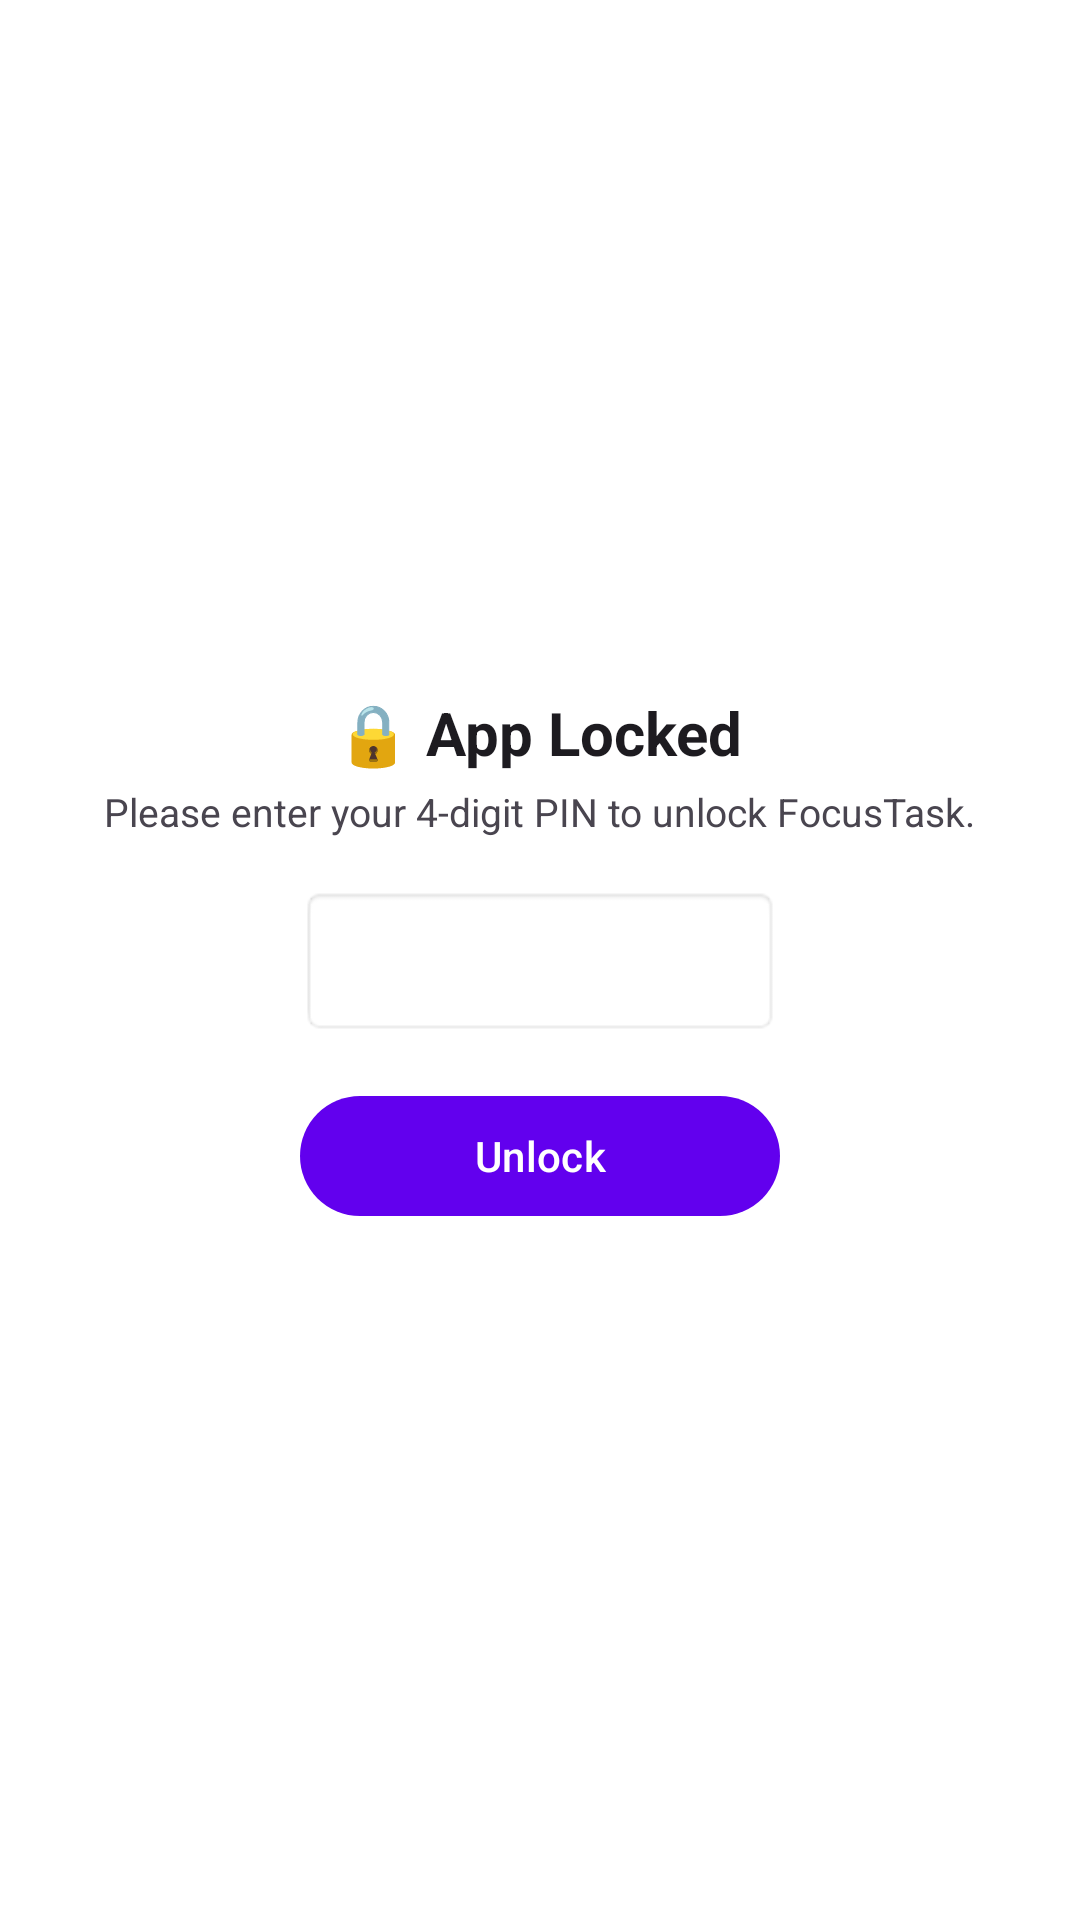

Layout XML and referenced resources for this Android screen:
<!-- AndroidManifest.xml: application theme Theme.Codvedx_t_1 -->
<!-- res/layout/dialog_pin_lock.xml -->
<?xml version="1.0" encoding="utf-8"?>
<LinearLayout xmlns:android="http://schemas.android.com/apk/res/android"
    xmlns:app="http://schemas.android.com/apk/res-auto"
    android:layout_width="match_parent"
    android:layout_height="wrap_content"
    android:orientation="vertical"
    android:padding="24dp"
    android:gravity="center"
    android:background="@color/card_background">

    <TextView
        android:layout_width="wrap_content"
        android:layout_height="wrap_content"
        android:text="🔒 App Locked"
        android:textSize="20sp"
        android:textStyle="bold"
        android:textColor="?android:attr/textColorPrimary" />

    <TextView
        android:layout_width="wrap_content"
        android:layout_height="wrap_content"
        android:text="Please enter your 4-digit PIN to unlock FocusTask."
        android:textSize="13sp"
        android:textColor="?android:attr/textColorSecondary"
        android:layout_marginTop="4dp" />

    <EditText
        android:id="@+id/etPinInput"
        android:layout_width="160dp"
        android:layout_height="50dp"
        android:inputType="numberPassword"
        android:maxLength="4"
        android:gravity="center"
        android:textSize="20sp"
        android:textStyle="bold"
        android:layout_marginTop="16dp"
        android:background="@android:drawable/editbox_background" />

    <com.google.android.material.button.MaterialButton
        android:id="@+id/btnUnlock"
        android:layout_width="160dp"
        android:layout_height="wrap_content"
        android:text="Unlock"
        android:layout_marginTop="16dp" />

</LinearLayout>
<!-- resources referenced by this layout -->
<resources>
  <color name="card_background">#FFFFFF</color>
  <style name="Theme.Codvedx_t_1" parent="Theme.Material3.DayNight.NoActionBar">
          <item name="colorPrimary">@color/primary</item>
          <item name="colorPrimaryVariant">@color/primary_variant</item>
          <item name="colorSecondary">@color/secondary</item>
          <item name="android:statusBarColor">?attr/colorPrimaryVariant</item>
          <item name="android:windowBackground">@color/background_light</item>
          <item name="android:colorBackground">@color/background_light</item>
      </style>
  <color name="primary">#6200EE</color>
  <color name="primary_variant">#3700B3</color>
  <color name="secondary">#03DAC6</color>
  <color name="background_light">#F5F7FA</color>
</resources>
